Run: headless pygame with SDL's dummy video driver; simulated clock (each Clock.tick advances the game by its frame time, no real sleeping); random seed 0; keys injected as events and as key.get_pressed() state; no mouse input.
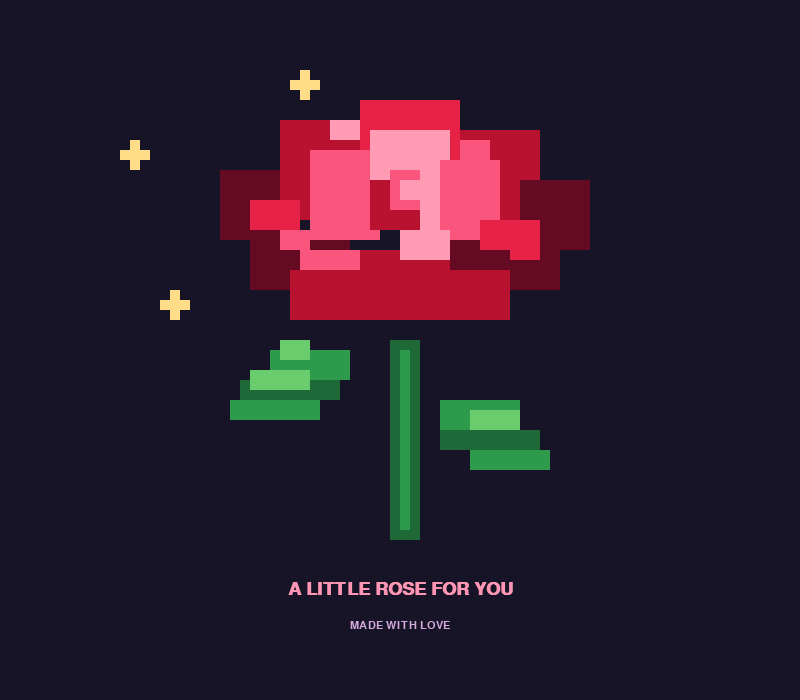
Frame 1 of 4 · flips 1–60 · no input
Frame 2 of 4 · flips 61–180 · tapped SPACE, RETURN · held RIGHT (→), D · screen unchanged from frame 1, image omitted
Frame 3 of 4 · flips 181–300 · held DOWN (↓), S · screen unchanged from frame 2, image omitted
Frame 4 of 4 · flips 301–420 · held LEFT (←), A, UP (↑), W · screen unchanged from frame 3, image omitted

The pygame program that drew these frames:


import pygame
import math

pygame.init()

WIDTH, HEIGHT = 800, 700
SCALE = 10

screen = pygame.display.set_mode((WIDTH, HEIGHT))
pygame.display.set_caption("Blooming Rose")

clock = pygame.time.Clock()

# Palette
BG = (24, 20, 39)
DARK = (100, 10, 35)
RED = (185, 18, 48)
ROSE = (230, 35, 70)
PINK = (250, 85, 125)
LIGHT = (255, 155, 180)

GREEN_DARK = (30, 105, 55)
GREEN = (45, 155, 75)
GREEN_LIGHT = (105, 205, 110)

GOLD = (255, 220, 135)

# Small pixel canvas
canvas = pygame.Surface((80, 65))

def rect(x, y, w, h, color):
    pygame.draw.rect(canvas, color, (x, y, w, h))

def draw_rose():
    canvas.fill(BG)

    # STEM
    rect(39, 34, 3, 20, GREEN_DARK)
    rect(40, 35, 1, 18, GREEN)

    # LEFT LEAF
    rect(24, 38, 10, 2, GREEN_DARK)
    rect(27, 35, 8, 3, GREEN)
    rect(23, 40, 9, 2, GREEN)
    rect(25, 37, 6, 2, GREEN_LIGHT)
    rect(28, 34, 3, 2, GREEN_LIGHT)

    # RIGHT LEAF
    rect(44, 43, 10, 2, GREEN_DARK)
    rect(44, 40, 8, 3, GREEN)
    rect(47, 45, 8, 2, GREEN)
    rect(47, 41, 5, 2, GREEN_LIGHT)

    # OUTER PETALS
    rect(22, 17, 8, 7, DARK)
    rect(28, 12, 8, 10, RED)
    rect(36, 10, 10, 12, ROSE)
    rect(46, 13, 8, 10, RED)
    rect(52, 18, 7, 7, DARK)

    # LOWER PETALS
    rect(25, 23, 10, 6, DARK)
    rect(32, 25, 16, 6, RED)
    rect(45, 23, 11, 6, DARK)
    rect(29, 27, 22, 5, RED)

    # INNER PETALS
    rect(31, 15, 7, 9, PINK)
    rect(37, 13, 8, 10, LIGHT)
    rect(44, 16, 6, 8, PINK)

    # PETAL FOLDS
    rect(25, 20, 5, 3, ROSE)
    rect(30, 25, 6, 2, PINK)
    rect(48, 22, 6, 3, ROSE)
    rect(40, 23, 5, 3, LIGHT)

    # CENTER
    rect(37, 18, 5, 5, RED)
    rect(39, 17, 3, 4, PINK)
    rect(40, 18, 2, 2, LIGHT)

    # SMALL PETAL DETAILS
    rect(33, 12, 3, 2, LIGHT)
    rect(46, 14, 3, 2, PINK)
    rect(28, 23, 3, 2, PINK)
    rect(51, 24, 3, 2, ROSE)

# SPARKLES
sparkles = [
    (13, 15), (65, 13),
    (17, 30), (63, 32),
    (30, 8), (55, 8)
]

def draw_sparkles(frame):
    for i, (x, y) in enumerate(sparkles):
        if (frame // 12 + i) % 2 == 0:
            rect(x, y, 1, 1, GOLD)
            rect(x - 1, y, 3, 1, GOLD)
            rect(x, y - 1, 1, 3, GOLD)

# TEXT
font = pygame.font.SysFont("consolas", 27, bold=True)
small = pygame.font.SysFont("consolas", 17)

title = font.render(
    "A LITTLE ROSE FOR YOU",
    True, (255, 150, 180)
)

subtitle = small.render(
    "MADE WITH LOVE",
    True, (210, 170, 220)
)

# LOOP
running = True
frame = 0

while running:
    for event in pygame.event.get():
        if event.type == pygame.QUIT:
            running = False

    screen.fill(BG)

    draw_rose()
    draw_sparkles(frame)

    enlarged = pygame.transform.scale(
        canvas,
        (800, 650)
    )

    screen.blit(enlarged, (0, 0))

    screen.blit(
        title,
        (WIDTH // 2 - title.get_width() // 2, 580)
    )

    screen.blit(
        subtitle,
        (WIDTH // 2 - subtitle.get_width() // 2, 620)
    )

    pygame.display.flip()

    clock.tick(30)
    frame += 1

pygame.quit()
